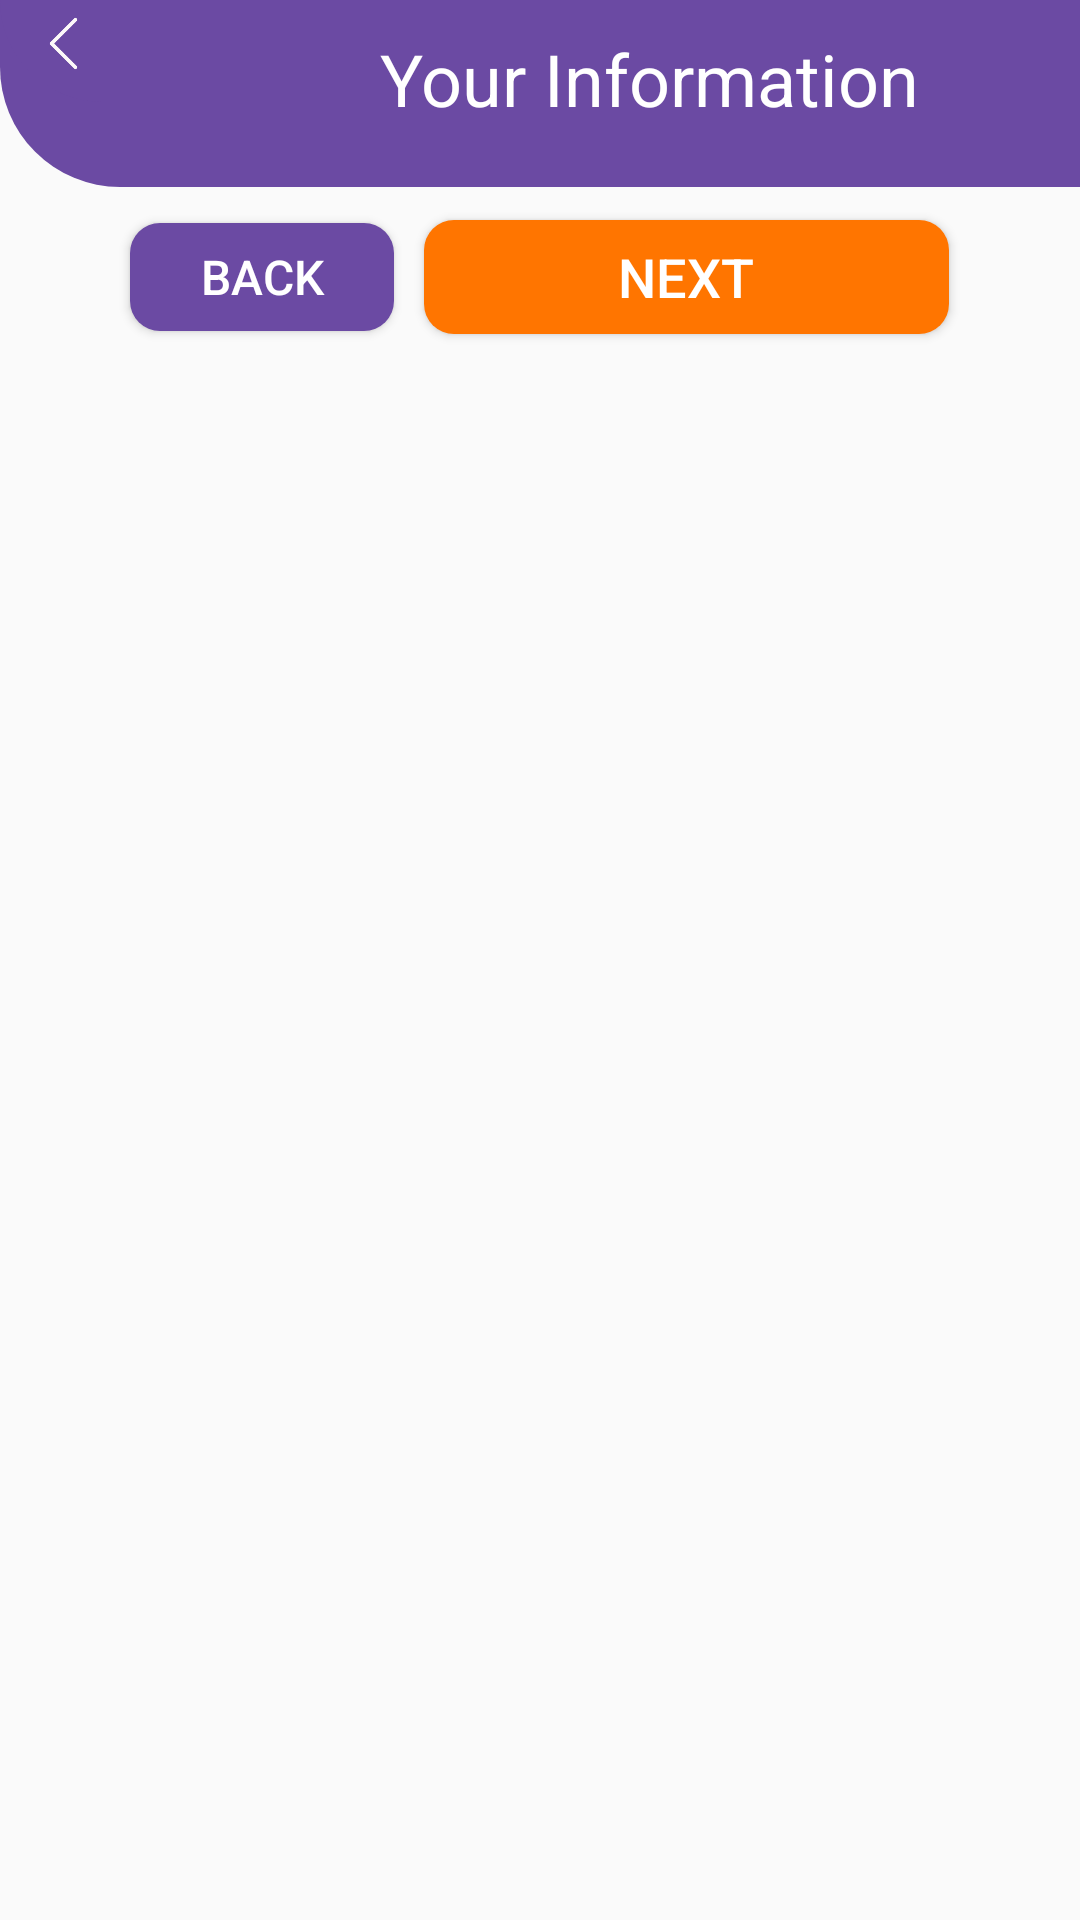

The Android layout XML behind this screen, and the referenced resources:
<!-- AndroidManifest.xml: application theme AppTheme -->
<!-- res/layout/activity_visa__form1.xml -->
<?xml version="1.0" encoding="utf-8"?>
<RelativeLayout
        xmlns:android="http://schemas.android.com/apk/res/android"
        xmlns:tools="http://schemas.android.com/tools"
        xmlns:app="http://schemas.android.com/apk/res-auto"
        android:layout_width="match_parent"
        android:layout_height="match_parent"
        tools:context=".Visa.Visa_Form1">

    <LinearLayout android:layout_width="match_parent" android:layout_height="match_parent"
                  android:orientation="vertical" android:layout_marginTop="0dp" android:layout_alignParentTop="true"
                  android:layout_alignParentEnd="true" android:layout_marginEnd="0dp"
                  android:layout_alignParentStart="true" android:layout_marginStart="0dp"
                  android:layout_alignParentBottom="true" android:layout_marginBottom="0dp">
        <LinearLayout android:layout_width="match_parent" android:layout_height="wrap_content"
                      android:orientation="horizontal" android:background="@drawable/backsearch">
            <ImageButton
                    android:layout_width="42dp"
                    android:layout_height="34dp" app:srcCompat="@drawable/left_arrow23"
                    android:id="@+id/btnBack3"
                    style="@android:style/Widget.DeviceDefault.Light.ImageButton" android:onClick="backVisa"
                    android:layout_gravity="left"
                    android:scaleType="centerInside" android:paddingTop="5dp"
                    android:background="@drawable/backsearch"/>
            <TextView android:layout_width="349dp" android:layout_height="wrap_content"
                      android:text="Your Information"
                      android:textSize="24dp"
                      android:textAlignment="center"
                      android:textColor="#fff"
                      android:padding="10dp"/>
        </LinearLayout>


        
        
        
        
        
        
        
        
        
        
        
        
        
        
        
        
        

        
        
        
        

        
        
        
        
        
        
        


        
        
        
        
        
        
        

        
        
        
        
        
        
        
        
        
        
        
        
        
        
        
        
        
        
        
        

        
        
        
        
        
        
        
        
        
        
        
        
        
        
        
        
        
        
        
        
        
        
        
        
        
        
        
        
        

        
        
        
        
        
        

        
        
        
        
        


        
        
        
        
        
        
        
        
        
        
        
        
        
        
        
        
        
        
        
        
        

        
        <FrameLayout android:layout_width="match_parent" android:layout_height="wrap_content"
                     android:id="@+id/fragmentHolder"></FrameLayout>

        <LinearLayout
                android:orientation="horizontal"
                android:layout_width="match_parent"
                android:layout_height="60dp" android:gravity="center">
            <Button
                    android:text="Back"
                    android:layout_width="wrap_content"
                    android:layout_height="36dp" android:id="@+id/Back" android:textColor="#fff"
                    android:textSize="16sp" android:background="@drawable/btnb" android:layout_marginRight="10dp"
                    android:onClick="backToTow"/>
            <Button
                    android:text="Next"
                    android:layout_width="175dp"
                    android:layout_height="38dp" android:id="@+id/Next" android:textSize="18sp"
                    android:textColor="#fff" android:background="@drawable/btnun" android:onClick="showFormTow"/>
        </LinearLayout>


    </LinearLayout>

</RelativeLayout>
<!-- resources referenced by this layout -->
<resources>
  <color name="colorPrimary">#6B4AA3</color>
  <!-- drawable back_form_visa (drawable) -->
  <?xml version="1.0" encoding="utf-8"?>
  <shape
          xmlns:android="http://schemas.android.com/apk/res/android"
          android:shape="rectangle"
  
  
  >
      <solid android:color="#fff" />
      <corners android:radius="30dp" />
      <stroke android:color="@color/colorPrimary" android:width="1dp" ></stroke>
  
  
  
  </shape>
  <!-- drawable backsearch (drawable) -->
  <?xml version="1.0" encoding="utf-8"?>
  <shape
          xmlns:android="http://schemas.android.com/apk/res/android"
          android:shape="rectangle"
  
  
  >
  <padding android:bottom="10dp"></padding>
      <solid android:color="#6B4AA3"/>
      <corners android:bottomLeftRadius="40dp"  />
  
  
  
  
  </shape>
  <!-- drawable btnb (drawable) -->
  <?xml version="1.0" encoding="utf-8"?>
  <shape xmlns:android="http://schemas.android.com/apk/res/android"
  
  
      android:shape="rectangle">
  <solid
      android:color="#6B4AA3"
      />
  
  <corners
      android:radius="10dp"/>
  
  </shape>
  <!-- drawable btnun (drawable) -->
  <?xml version="1.0" encoding="utf-8"?>
  <shape
      xmlns:android="http://schemas.android.com/apk/res/android"
      android:shape="rectangle"
  
  
      >
      <solid android:color="#FF7500"/>
      <corners android:radius="10dp"/>
  </shape>
  <!-- drawable edittext (drawable) -->
  <shape xmlns:android="http://schemas.android.com/apk/res/android">
      <stroke
              android:width="1dp"
              android:color="#d4d4d4" />
  </shape>
  <!-- drawable ic_calendar (drawable) -->
  <vector android:height="24dp" android:viewportHeight="60"
      android:viewportWidth="60" android:width="24dp" xmlns:android="http://schemas.android.com/apk/res/android">
      <path android:fillColor="#D6CDCD" android:pathData="M57,4h-7V1c0,-0.553 -0.447,-1 -1,-1h-7c-0.553,0 -1,0.447 -1,1v3H19V1c0,-0.553 -0.447,-1 -1,-1h-7c-0.553,0 -1,0.447 -1,1v3H3C2.447,4 2,4.447 2,5v11v43c0,0.553 0.447,1 1,1h54c0.553,0 1,-0.447 1,-1V16V5C58,4.447 57.553,4 57,4zM43,2h5v3v3h-5V5V2zM12,2h5v3v3h-5V5V2zM4,6h6v3c0,0.553 0.447,1 1,1h7c0.553,0 1,-0.447 1,-1V6h22v3c0,0.553 0.447,1 1,1h7c0.553,0 1,-0.447 1,-1V6h6v9H4V6zM4,58V17h52v41H4z"/>
      <path android:fillColor="#D6CDCD" android:pathData="M38,23h-7h-2h-7h-2h-9v9v2v7v2v9h9h2h7h2h7h2h9v-9v-2v-7v-2v-9h-9H38zM31,25h7v7h-7V25zM38,41h-7v-7h7V41zM22,34h7v7h-7V34zM22,25h7v7h-7V25zM13,25h7v7h-7V25zM13,34h7v7h-7V34zM20,50h-7v-7h7V50zM29,50h-7v-7h7V50zM38,50h-7v-7h7V50zM47,50h-7v-7h7V50zM47,41h-7v-7h7V41zM47,25v7h-7v-7H47z"/>
  </vector>
  <!-- drawable left_arrow23: png bitmap (drawable, 813 bytes) -->
  <style name="AppTheme" parent="Theme.AppCompat.Light.NoActionBar">
          
  
          <item name="android:spinnerDropDownItemStyle">@style/mySpinnerItemStyle</item>
          <item name="colorPrimary">@color/colorPrimary</item>
          <item name="colorPrimaryDark">@color/colorPrimary</item>
          <item name="colorAccent">@color/colorAccent</item>
      </style>
  <style name="mySpinnerItemStyle" parent="@android:style/Widget.Holo.DropDownItem.Spinner">
          <item name="android:textColor">@color/my_spinner_text_color</item>
          <item name="android:spinnerItemStyle">@style/mySpinnerItemStyle</item>
      </style>
  <color name="colorAccent">#FF7500</color>
  <color name="my_spinner_text_color">#fff</color>
</resources>
